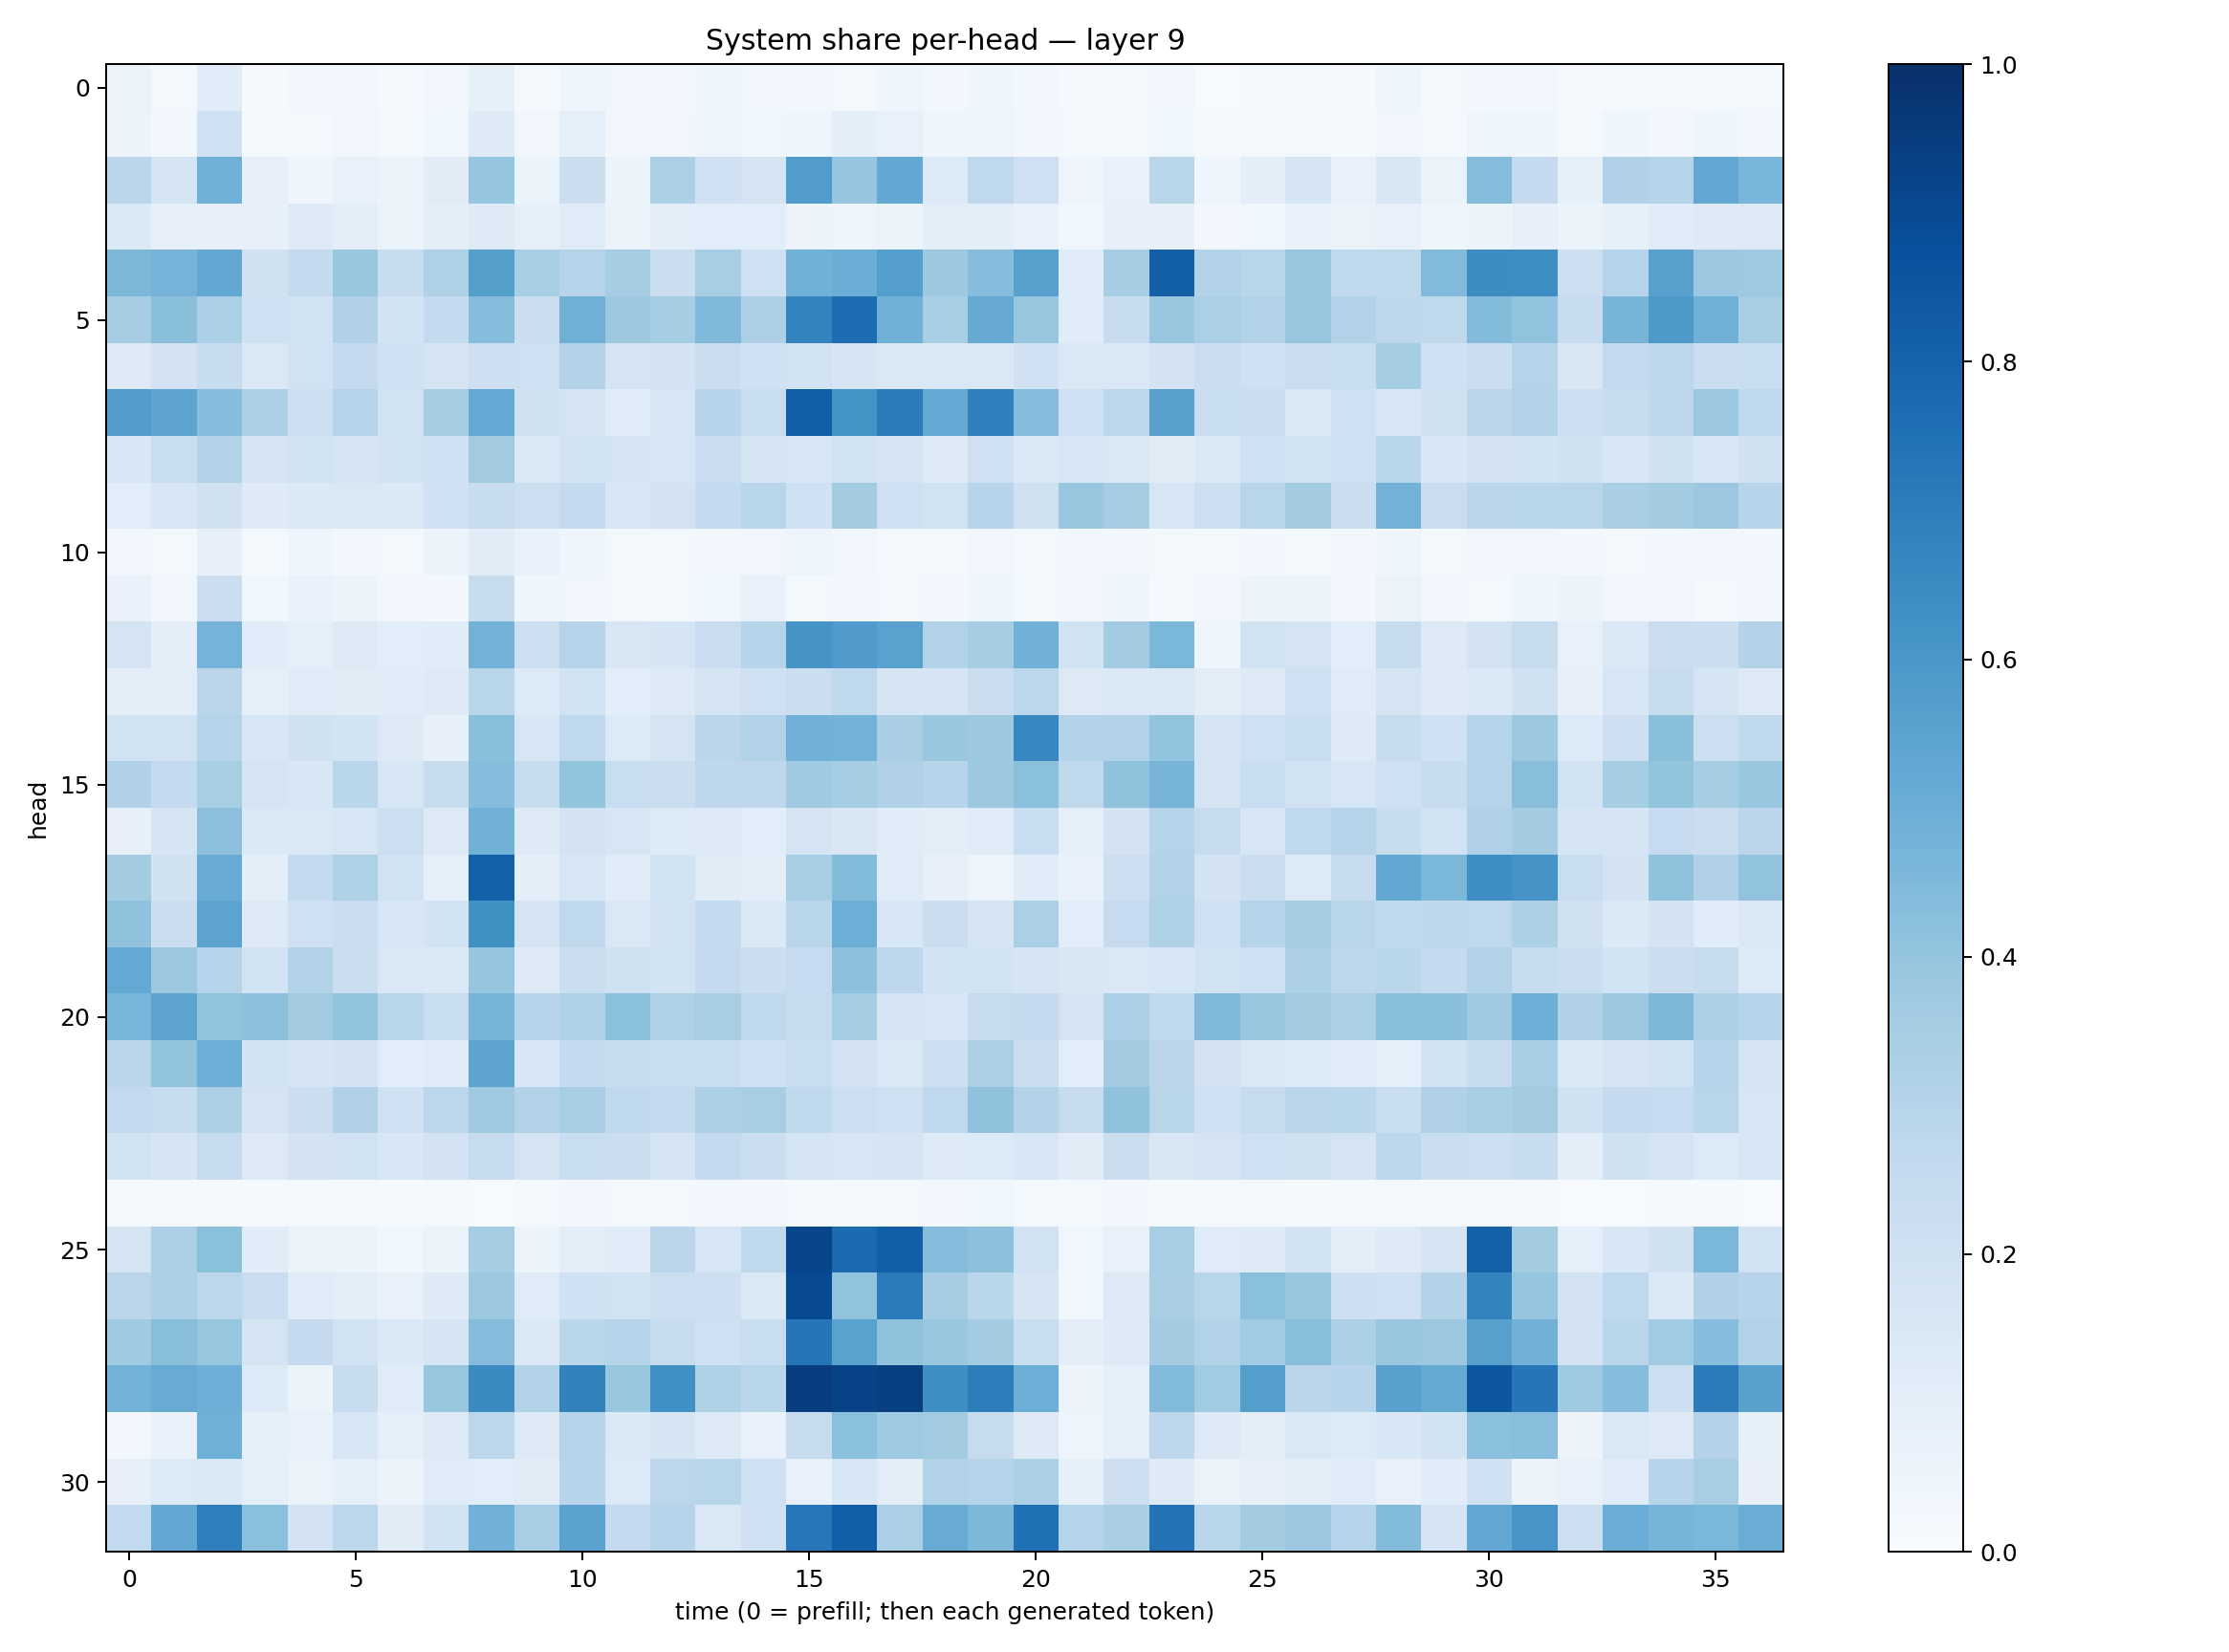

Data behind this chart, as committed beside it:
0.06277884, 0.018088847, 0.114077106, 0.009770285, 0.024486307, 0.027699733, 0.013126328, 0.030359048, 0.08520006, 0.020524925, 0.047986507, 0.034377106, 0.025172735, 0.041686516, 0.030762512, 0.027866695, 0.019768013, 0.042055093, 0.029658113, 0.04029311, 0.025154278, 0.010083236, 0.022852514, 0.03468275
0.05612, 0.02434, 0.2016, 0.02311, 0.02035, 0.03243, 0.01588, 0.0367, 0.1211, 0.03499, 0.0915, 0.02877, 0.03415, 0.04785, 0.03803, 0.03995, 0.09899, 0.07167, 0.04006, 0.04926, 0.02692, 0.02176, 0.02016, 0.03699
0.282, 0.1744, 0.4906, 0.08024, 0.04171, 0.0743, 0.05914, 0.1099, 0.3964, 0.05102, 0.2242, 0.05265, 0.3319, 0.1997, 0.1781, 0.5755, 0.3967, 0.5241, 0.133, 0.2687, 0.2105, 0.04971, 0.07327, 0.29
0.1402, 0.07907, 0.07948, 0.08087, 0.1302, 0.1025, 0.06551, 0.09949, 0.1225, 0.08286, 0.1203, 0.05848, 0.09711, 0.106, 0.1093, 0.05481, 0.04706, 0.06525, 0.09578, 0.09678, 0.06658, 0.0389, 0.08124, 0.07834
0.4562, 0.475, 0.5296, 0.1989, 0.2547, 0.3872, 0.2397, 0.3205, 0.5659, 0.3476, 0.295, 0.3497, 0.2218, 0.3452, 0.2076, 0.4864, 0.5016, 0.5702, 0.378, 0.4313, 0.5615, 0.1203, 0.3543, 0.8148
0.3477, 0.4243, 0.3333, 0.2025, 0.1904, 0.3193, 0.1866, 0.2546, 0.4328, 0.2211, 0.4904, 0.3767, 0.353, 0.4466, 0.3244, 0.6783, 0.7645, 0.4872, 0.3434, 0.5143, 0.3922, 0.1154, 0.2406, 0.3847
0.1324, 0.1809, 0.2345, 0.1458, 0.1889, 0.2537, 0.2026, 0.1776, 0.2119, 0.2094, 0.3059, 0.1788, 0.1806, 0.2196, 0.2024, 0.1948, 0.1717, 0.1418, 0.146, 0.1453, 0.2018, 0.147, 0.1479, 0.1805
0.5764, 0.5416, 0.4309, 0.327, 0.2168, 0.3004, 0.1889, 0.3483, 0.5228, 0.1963, 0.1743, 0.1152, 0.1613, 0.2931, 0.2305, 0.8177, 0.6145, 0.7099, 0.5204, 0.6883, 0.4335, 0.2019, 0.2812, 0.562
0.1549, 0.2329, 0.3131, 0.1711, 0.1945, 0.1735, 0.1891, 0.2028, 0.3625, 0.1384, 0.1861, 0.1783, 0.1524, 0.2293, 0.1665, 0.1527, 0.1927, 0.173, 0.1232, 0.206, 0.1474, 0.1591, 0.1462, 0.1099
0.1071, 0.1542, 0.1988, 0.1228, 0.1402, 0.145, 0.138, 0.2004, 0.2347, 0.2166, 0.253, 0.1539, 0.1813, 0.2546, 0.2919, 0.2024, 0.3564, 0.2067, 0.194, 0.2965, 0.1965, 0.3867, 0.3502, 0.1605
0.02538, 0.01918, 0.07823, 0.01337, 0.04003, 0.02727, 0.02091, 0.05696, 0.1104, 0.06835, 0.0414, 0.02222, 0.01841, 0.03425, 0.03474, 0.04834, 0.03506, 0.02265, 0.02224, 0.03342, 0.01956, 0.02888, 0.02888, 0.01874
0.0673, 0.03207, 0.2191, 0.03712, 0.06659, 0.05328, 0.03066, 0.02624, 0.2414, 0.043, 0.03411, 0.02264, 0.01895, 0.03874, 0.0748, 0.01611, 0.02656, 0.02253, 0.02756, 0.0464, 0.01938, 0.02936, 0.04191, 0.01312
0.1773, 0.09646, 0.4729, 0.117, 0.08907, 0.1304, 0.1077, 0.1149, 0.4779, 0.2168, 0.2978, 0.1489, 0.1666, 0.2276, 0.3045, 0.6097, 0.5812, 0.552, 0.309, 0.3504, 0.4836, 0.1919, 0.3564, 0.4592
0.1029, 0.1054, 0.2833, 0.09162, 0.1181, 0.1099, 0.1157, 0.1211, 0.2891, 0.1341, 0.1897, 0.107, 0.132, 0.1756, 0.2083, 0.2194, 0.2703, 0.1682, 0.1708, 0.2211, 0.2784, 0.1268, 0.1369, 0.1454
0.195, 0.19, 0.297, 0.1579, 0.1991, 0.1842, 0.1318, 0.0812, 0.4257, 0.1607, 0.2666, 0.1341, 0.1761, 0.2814, 0.3121, 0.4821, 0.4789, 0.3397, 0.3878, 0.378, 0.6642, 0.3159, 0.3148, 0.3997
0.3177, 0.2559, 0.3431, 0.1754, 0.1545, 0.2855, 0.1594, 0.2365, 0.4312, 0.2349, 0.4019, 0.2331, 0.2238, 0.2748, 0.275, 0.3709, 0.3537, 0.319, 0.2959, 0.3789, 0.421, 0.271, 0.4073, 0.4698
0.0792, 0.1695, 0.4141, 0.1385, 0.1467, 0.1569, 0.2185, 0.1299, 0.4832, 0.1246, 0.1825, 0.1576, 0.1333, 0.1249, 0.1073, 0.175, 0.1509, 0.1169, 0.1025, 0.1174, 0.2329, 0.09251, 0.1819, 0.3024
0.3576, 0.199, 0.5086, 0.094, 0.2566, 0.3206, 0.1882, 0.09244, 0.8113, 0.09535, 0.1574, 0.1144, 0.1948, 0.1095, 0.09805, 0.3425, 0.438, 0.1183, 0.08147, 0.04877, 0.1143, 0.07087, 0.2151, 0.3163
0.4064, 0.2217, 0.5433, 0.1281, 0.2076, 0.2284, 0.1604, 0.1842, 0.6267, 0.1748, 0.2709, 0.1437, 0.1873, 0.2563, 0.138, 0.2895, 0.499, 0.1555, 0.2214, 0.1672, 0.3344, 0.1078, 0.2491, 0.3241
0.5206, 0.3797, 0.3003, 0.1953, 0.312, 0.2249, 0.1426, 0.1384, 0.3956, 0.1235, 0.2227, 0.1968, 0.1853, 0.2502, 0.2212, 0.2461, 0.4148, 0.2768, 0.1867, 0.187, 0.1693, 0.1493, 0.144, 0.1614
0.4645, 0.5452, 0.4046, 0.4158, 0.3629, 0.401, 0.2928, 0.234, 0.4726, 0.296, 0.321, 0.4215, 0.3222, 0.341, 0.2685, 0.2443, 0.3539, 0.1695, 0.1586, 0.2449, 0.253, 0.1731, 0.3348, 0.2724
0.2833, 0.3988, 0.4978, 0.1872, 0.1697, 0.1804, 0.1086, 0.1197, 0.5395, 0.1539, 0.2564, 0.24, 0.2308, 0.2323, 0.2022, 0.2327, 0.1817, 0.1481, 0.2178, 0.3356, 0.2234, 0.1094, 0.3563, 0.2829
0.2607, 0.2458, 0.3305, 0.1742, 0.2265, 0.3167, 0.2007, 0.2801, 0.3699, 0.3153, 0.3438, 0.2692, 0.2539, 0.3274, 0.3406, 0.2642, 0.2159, 0.2106, 0.2688, 0.4088, 0.3069, 0.2447, 0.4085, 0.2924
0.1881, 0.1689, 0.2429, 0.1286, 0.1811, 0.1905, 0.1561, 0.1797, 0.244, 0.1753, 0.2315, 0.2207, 0.1674, 0.2548, 0.2191, 0.1722, 0.1609, 0.167, 0.1242, 0.1358, 0.1577, 0.1105, 0.2231, 0.1504
0.0128, 0.01044, 0.00903, 0.008681, 0.01678, 0.01788, 0.0104, 0.01578, 0.007315, 0.01671, 0.02745, 0.01939, 0.02318, 0.02485, 0.03047, 0.02145, 0.01595, 0.0203, 0.02752, 0.03561, 0.0203, 0.01267, 0.02803, 0.01269
0.1741, 0.3245, 0.4194, 0.1165, 0.06567, 0.06343, 0.03818, 0.06564, 0.3533, 0.05443, 0.09634, 0.1169, 0.2818, 0.158, 0.2621, 0.914, 0.7725, 0.8188, 0.437, 0.415, 0.1903, 0.0375, 0.07618, 0.3456
0.282, 0.331, 0.2785, 0.2283, 0.1198, 0.1051, 0.0705, 0.1238, 0.3766, 0.1202, 0.2014, 0.1884, 0.2173, 0.2127, 0.1436, 0.8978, 0.405, 0.7085, 0.3491, 0.2869, 0.1682, 0.03643, 0.125, 0.3386
0.3686, 0.4275, 0.3914, 0.172, 0.2519, 0.1941, 0.1383, 0.1666, 0.4354, 0.1459, 0.287, 0.3042, 0.2428, 0.2094, 0.2341, 0.7276, 0.5545, 0.4088, 0.3869, 0.357, 0.232, 0.09978, 0.1244, 0.3562
0.4804, 0.5088, 0.4941, 0.1343, 0.06014, 0.2401, 0.1185, 0.3907, 0.652, 0.3126, 0.685, 0.3922, 0.629, 0.3239, 0.2857, 0.9415, 0.9237, 0.9375, 0.6359, 0.7002, 0.4973, 0.05599, 0.09227, 0.4433
0.02857, 0.06691, 0.4907, 0.08542, 0.07118, 0.1639, 0.08946, 0.1296, 0.2793, 0.1266, 0.3037, 0.1377, 0.1687, 0.1318, 0.07533, 0.2433, 0.4217, 0.375, 0.3557, 0.2457, 0.1259, 0.04964, 0.091, 0.2759
0.07981, 0.1341, 0.1385, 0.08927, 0.06465, 0.08719, 0.05688, 0.1191, 0.1057, 0.1127, 0.2967, 0.134, 0.281, 0.2902, 0.2051, 0.07329, 0.1562, 0.1022, 0.312, 0.2999, 0.3333, 0.08222, 0.2123, 0.1232
0.2614, 0.5245, 0.6939, 0.4204, 0.1797, 0.2801, 0.1127, 0.1941, 0.4823, 0.3474, 0.547, 0.2522, 0.2931, 0.1466, 0.2084, 0.7235, 0.8184, 0.3347, 0.511, 0.4553, 0.7503, 0.2994, 0.3364, 0.741
